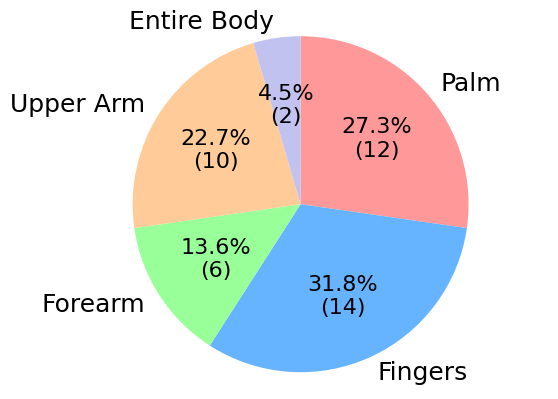

Here is the Python script that generated this plot: (Note: this script raises an exception after producing the figure.)
import pandas as pd
import matplotlib.pyplot as plt

# Load the data into a pandas DataFrame
data = {
    'Paper': range(1, 37),
    'Palm': [0, 0, 0, 0, 0, 0, 0, 0, 0, 1, 0, 0, 0, 0, 0, 0, 1, 0, 1, 1, 0, 0, 1, 1, 0, 0, 1, 0, 1, 0, 1, 1, 1, 0, 0, 1],
    'Fingers': [0, 0, 0, 0, 0, 0, 0, 1, 0, 0, 1, 1, 0, 1, 1, 0, 1, 1, 1, 1, 0, 0, 0, 0, 0, 0, 0, 0, 0, 1, 1, 1, 0, 1, 0, 1],
    'Forearm': [0, 0, 0, 0, 0, 0, 0, 0, 0, 1, 0, 1, 0, 0, 1, 1, 0, 0, 0, 0, 0, 0, 0, 0, 0, 0, 0, 0, 0, 0, 0, 1, 0, 1, 0, 0],
    'Upper Arm': [1, 0, 0, 0, 0, 1, 0, 0, 0, 0, 0, 0, 1, 0, 0, 0, 1, 0, 0, 0, 0, 1, 0, 1, 0, 0, 0, 1, 0, 0, 0, 1, 0, 0, 1, 1],
    'Entire Body': [0, 0, 0, 0, 0, 0, 0, 0, 0, 0, 0, 0, 0, 0, 0, 0, 0, 0, 0, 0, 1, 0, 0, 0, 0, 0, 0, 0, 0, 0, 0, 0, 0, 0, 1, 0]
}

df = pd.DataFrame(data)

plt.rcParams.update({
    "text.usetex": False,
    "font.family": "serif",
    "font.serif": ["Times"],  # or 'Times', 'Palatino', etc.
})

# Sum the occurrences of each body part
body_part_counts = df.drop(columns='Paper').sum()

# Define colors for the pie chart
colors = ['#ff9999','#66b3ff','#99ff99','#ffcc99','#c2c2f0','#ffb3e6']


def autopct_generator(pct, allvalues):
    absolute = int(round(pct/100.*sum(allvalues)))
    return '{:.1f}%\n({:d})'.format(pct, absolute)# if pct > 5 else ''  # Display values only if larger than 5%
# Create a pie chart with multiple levels
fig, ax = plt.subplots()

wedges, texts, autotexts = ax.pie(body_part_counts, labels=body_part_counts.index, autopct=lambda pct: autopct_generator(pct, body_part_counts), startangle=90, counterclock=False, colors=colors)

for text in texts:
    text.set_fontsize(18)

for autotext in autotexts:
    autotext.set_fontsize(16)

ax.axis('equal')  # Equal aspect ratio ensures that pie is drawn as a circle.

# Display the pie chart
plt.savefig('figures/body_pie.pdf', format='pdf')
plt.show()
